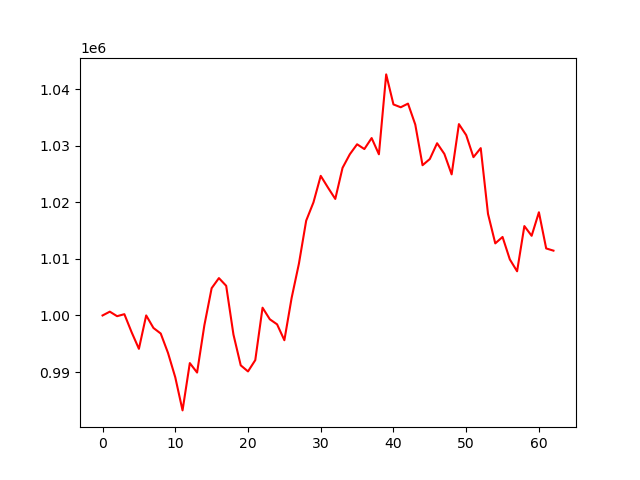

Source data for this figure (header and first rows):
, 0
0, 1000000
1, 1000673
2, 999872
3, 1000227
4, 997029
5, 994099
6, 1000006
7, 997787
8, 996805
9, 993375
10, 989060
11, 983210
12, 991577
13, 989902
14, 998262
15, 1004820
16, 1006609
17, 1005244
18, 996623
19, 991180
20, 990102
21, 992102
22, 1001371
23, 999325
24, 998429
25, 995621
26, 1003112
27, 1009157
28, 1016765
29, 1019995
30, 1024689
31, 1022606
32, 1020607
33, 1026104
34, 1028505
35, 1030273
36, 1029429
37, 1031375
38, 1028501
39, 1042631
40, 1037320
41, 1036817
42, 1037465
43, 1033762
44, 1026570
45, 1027666
46, 1030458
47, 1028569
48, 1024950
49, 1033840
50, 1031895
51, 1027994
52, 1029593
53, 1017969
54, 1012747
55, 1013883
56, 1009917
57, 1007812
58, 1015807
59, 1014087
... 3 more rows
